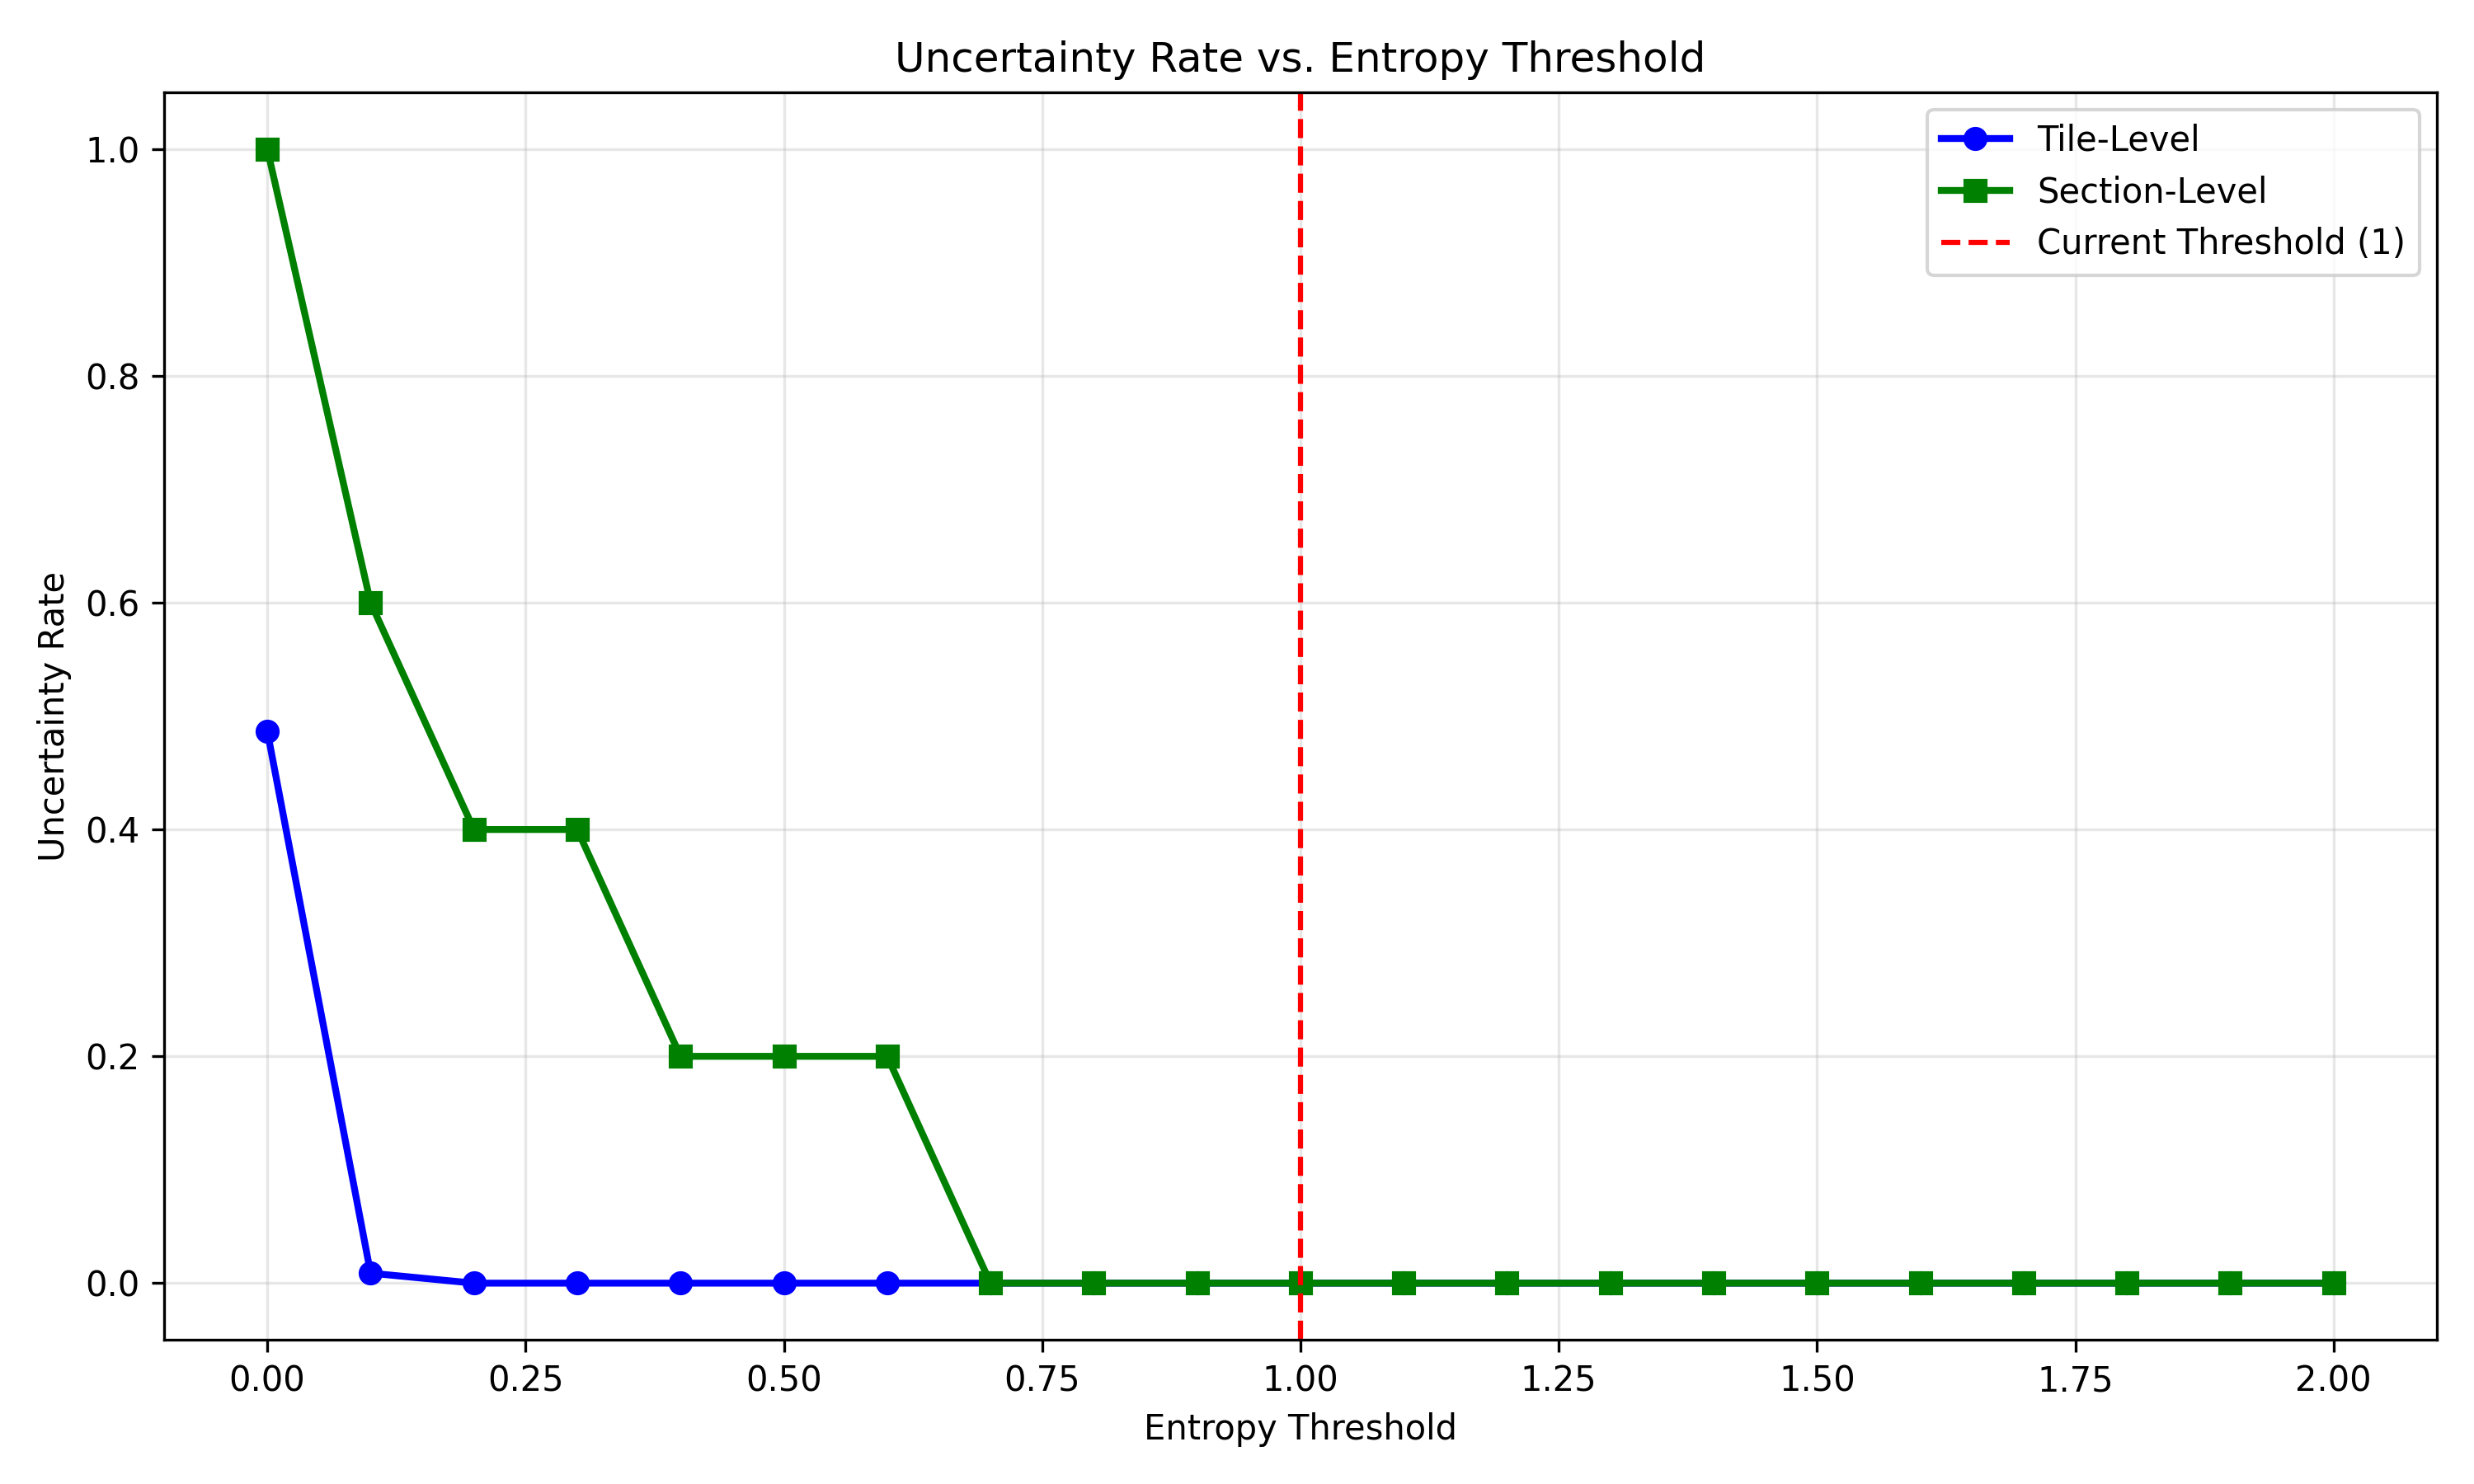

The data file committed next to this chart (first rows):
threshold, tile_uncertain, section_uncertain
0.0, 0.4868, 1.0
0.1, 0.008798, 0.6
0.2, 0.0, 0.4
0.3, 0.0, 0.4
0.4, 0.0, 0.2
0.5, 0.0, 0.2
0.6, 0.0, 0.2
0.7, 0.0, 0.0
0.8, 0.0, 0.0
0.9, 0.0, 0.0
1.0, 0.0, 0.0
1.1, 0.0, 0.0
1.2, 0.0, 0.0
1.3, 0.0, 0.0
1.4, 0.0, 0.0
1.5, 0.0, 0.0
1.6, 0.0, 0.0
1.7, 0.0, 0.0
1.8, 0.0, 0.0
1.9, 0.0, 0.0
2.0, 0.0, 0.0
